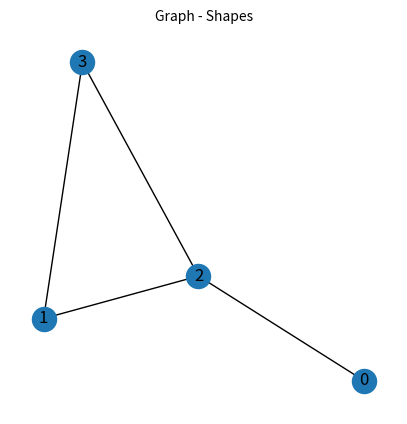

The matplotlib source for this figure: (Note: this script raises an exception after producing the figure.)
from itertools import combinations
import networkx as nx
from networkx.generators.random_graphs import gnp_random_graph
import scipy as sp
import matplotlib.pyplot as plt
import numpy as np

shared_neighbors={}
g= gnp_random_graph(4, 0.2)  # get a graph
g=nx.Graph()
g.add_node(0)
g.add_node(1)
g.add_node(2)
g.add_node(3)
g.add_edge(3,2)
g.add_edge(0,2)
g.add_edge(1,2)
g.add_edge(1,3)
fig = plt.figure(figsize=(5,5))
ax = plt.subplot(111)
ax.set_title('Graph - Shapes', fontsize=10)

nx.draw(g,pos=nx.spring_layout(g),with_labels = True)
plt.draw()
print(g)
plt.savefig("Graph.png", format="PNG")
neighbors = {node: set(g.neighbors(node)) for node in g.nodes}
for node_1, node_2 in combinations(g.nodes, r=2):
    shared_neighbors[(node_1, node_2)] = (
        len(neighbors[node_1] & neighbors[node_2])
    )
    print(shared_neighbors)
A = nx.to_scipy_sparse_matrix(g)
# print(A)
A = (A**2).todok()
# I = sp.sparse.eye(4, 4, 1)
# A=A[~np.eye(A.shape[0],dtype=bool)].reshape(A.shape[0],-1)
print(A)
# # A=A-I
# print(A[(0,1)])
# print(A[(0,2)])
# print(A[(0,3)])
# print(A[(1,2)])
# print(A[(1,3)])
# print(A[(2,3)])

# G = nx.DiGraph()
# G.add_edge("x", "a", capacity=3.0)
# G.add_edge("x", "b", capacity=1.0)
# G.add_edge("a", "c", capacity=3.0)
# G.add_edge("b", "c", capacity=5.0)
# G.add_edge("b", "d", capacity=4.0)
# G.add_edge("d", "e", capacity=2.0)
# G.add_edge("c", "y", capacity=2.0)
# G.add_edge("e", "y", capacity=3.0)

    

# fig = plt.figure(figsize=(5,5))
# ax = plt.subplot(111)
# ax.set_title('Graph - Shapes', fontsize=10)
# pos=nx.spring_layout(G)
# nx.draw(G,pos,with_labels = True)

# # Create edge labels
# labels = {e: str(G.edges[e]['capacity']) for e in G.edges}
# print(labels)
# # Draw edge labels according to node positions
# nx.draw_networkx_edge_labels(G, pos, edge_labels=labels)
# # plt.show()
# plt.savefig("Graph_di.png", format="PNG")


# cut_value, partition = nx.minimum_cut(G, "x", "y")
# reachable, non_reachable = partition

# # print(cut_value)
# # print(partition)


# cutset = set()
# for u, nbrs in ((n, G[n]) for n in reachable):
#     cutset.update((u, v) for v in nbrs if v in non_reachable)
# # print(sorted(cutset))

# plt.clf()
# from networkx.algorithms.flow import shortest_augmenting_path
# G = nx.DiGraph()
# G.add_edge("x", "a", capacity=3.0)
# G.add_edge("x", "b", capacity=1.0)
# G.add_edge("a", "c", capacity=3.0)
# G.add_edge("b", "c", capacity=5.0)
# G.add_edge("b", "d", capacity=4.0)
# G.add_edge("d", "e", capacity=2.0)
# G.add_edge("c", "y", capacity=2.0)
# G.add_edge("e", "y", capacity=3.0)

# R = shortest_augmenting_path(G, "x", "y")

# fig = plt.figure(figsize=(6,5))
# ax = plt.subplot(111)
# ax.set_title('Graph - Shapes', fontsize=10)
# # pos=nx.spring_layout(G)
# nx.draw(R,pos,with_labels = True)

# # Create edge labels
# labels_2 = {e: str(R.edges[e]['capacity']) for e in R.edges}
# print(labels_2)

# # Draw edge labels according to node positions
# nx.draw_networkx_edge_labels(R, pos, edge_labels=labels_2,label_pos=0.2)
# plt.show()
# plt.savefig("Graph_r.png", format="PNG")
# # cut_set=nx.minimum_edge_cut(G, "x", "y")
# # print(cut_set)


# # # [('c', 'y'), ('x', 'b')]
# # cut_value == sum(G.edges[u, v]["capacity"] for (u, v) in cutset)



# # # import networkx as nx
# # import pandas as pd
# # import matplotlib.pyplot as plt


# # feature_1 = ['Boston', 'Boston', 'Chicago', 'ATX', 'NYC']
# # feature_2 = ['LA', 'SFO', 'LA', 'ATX', 'NJ']
# # score = ['1.00', '0.83', '0.34', '0.98', '0.89']

# # df = pd.DataFrame({'f1': feature_1, 'f2': feature_2, 'score': score})
# # print(df)

# # G = nx.from_pandas_edgelist(df=df, source='f1', target='f2', edge_attr='score')
# # pos = nx.spring_layout(G, k=10)  # For better example looking
# # nx.draw(G, pos, with_labels=True)
# # labels = {e: G.edges[e]['score'] for e in G.edges}
# # print(labels)
# # nx.draw_networkx_edge_labels(G, pos, edge_labels=labels)
# # plt.show()
# # plt.savefig("Graph_test.png", format="PNG")
